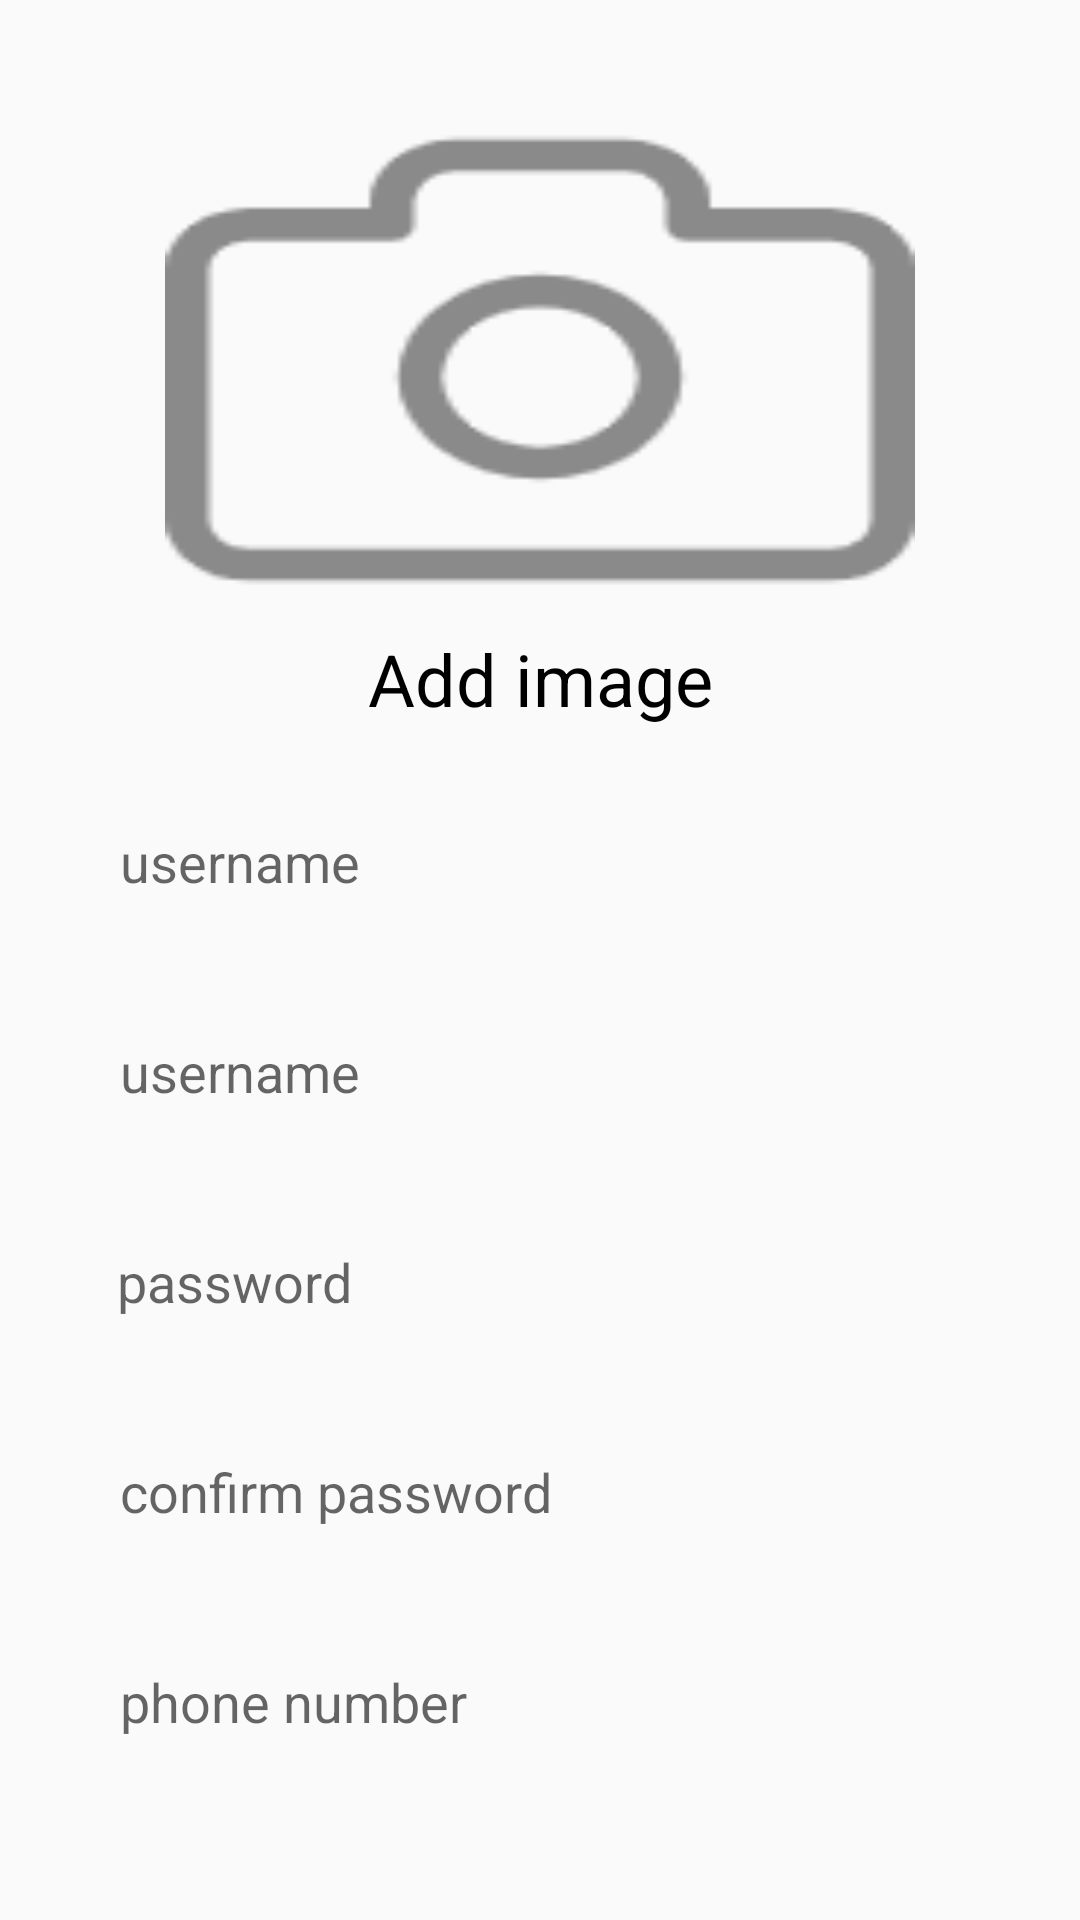

The Android layout XML behind this screen, and the referenced resources:
<!-- AndroidManifest.xml: application theme Theme.TruckSharing -->
<!-- res/layout/activity_sign_up.xml -->
<?xml version="1.0" encoding="utf-8"?>
<androidx.constraintlayout.widget.ConstraintLayout xmlns:android="http://schemas.android.com/apk/res/android"
    xmlns:app="http://schemas.android.com/apk/res-auto"
    xmlns:tools="http://schemas.android.com/tools"
    android:layout_width="match_parent"
    android:layout_height="match_parent"
    android:fitsSystemWindows="true"
    tools:context=".SignUpActivity">

    <ImageView
        android:id="@+id/iv_headIcon"
        android:layout_width="250dp"
        android:layout_height="180dp"
        android:layout_marginTop="30dp"
        android:background="@drawable/ic_head"
        android:scaleType="fitXY"
        app:layout_constraintEnd_toEndOf="parent"
        app:layout_constraintStart_toStartOf="parent"
        app:layout_constraintTop_toTopOf="parent" />

    <TextView
        android:id="@+id/textView"
        android:layout_width="wrap_content"
        android:layout_height="wrap_content"
        android:text="Add image"
        android:textColor="@color/black"
        android:textSize="24dp"
        app:layout_constraintEnd_toEndOf="@+id/iv_headIcon"
        app:layout_constraintStart_toStartOf="@+id/iv_headIcon"
        app:layout_constraintTop_toBottomOf="@+id/iv_headIcon" />

    <EditText
        android:id="@+id/edit_full_name_login"
        android:layout_width="300dp"
        android:layout_height="50dp"
        android:layout_marginTop="20dp"
        android:background="@drawable/edit_layout"
        android:hint="username"
        android:paddingLeft="10dp"
        app:layout_constraintEnd_toEndOf="@+id/iv_headIcon"
        app:layout_constraintStart_toStartOf="@+id/iv_headIcon"
        app:layout_constraintTop_toBottomOf="@+id/textView" />

    <EditText
        android:id="@+id/username_login_EditText"
        android:layout_width="300dp"
        android:layout_height="50dp"
        android:layout_marginTop="20dp"
        android:background="@drawable/edit_layout"
        android:hint="username"
        android:paddingLeft="10dp"
        app:layout_constraintEnd_toEndOf="@+id/iv_headIcon"
        app:layout_constraintStart_toStartOf="@+id/iv_headIcon"
        app:layout_constraintTop_toBottomOf="@+id/edit_full_name_login" />

    <EditText
        android:id="@+id/pass_EditText_login"
        android:layout_width="300dp"
        android:layout_height="50dp"
        android:layout_marginTop="20dp"
        android:background="@drawable/edit_layout"
        android:hint="password"
        android:paddingLeft="10dp"
        app:layout_constraintEnd_toEndOf="@+id/iv_headIcon"
        app:layout_constraintHorizontal_bias="0.52"
        app:layout_constraintStart_toStartOf="@+id/iv_headIcon"
        app:layout_constraintTop_toBottomOf="@+id/username_login_EditText" />

    <EditText
        android:id="@+id/confirm_password_login_EditText"
        android:layout_width="300dp"
        android:layout_height="50dp"
        android:background="@drawable/edit_layout"
        android:hint="confirm password"
        android:paddingLeft="10dp"
        android:layout_marginTop="20dp"
        app:layout_constraintEnd_toEndOf="@+id/iv_headIcon"
        app:layout_constraintStart_toStartOf="@+id/iv_headIcon"
        app:layout_constraintTop_toBottomOf="@+id/pass_EditText_login" />

    <EditText
        android:id="@+id/edit_phone_login"
        android:layout_width="300dp"
        android:layout_height="50dp"
        android:layout_marginTop="20dp"
        android:background="@drawable/edit_layout"
        android:hint="phone number"
        android:paddingLeft="10dp"
        app:layout_constraintEnd_toEndOf="@+id/iv_headIcon"
        app:layout_constraintStart_toStartOf="@+id/iv_headIcon"
        app:layout_constraintTop_toBottomOf="@+id/confirm_password_login_EditText" />

    <Button
        android:id="@+id/btn_create_account_login"
        android:layout_width="250dp"
        android:layout_height="50dp"
        android:layout_marginTop="30dp"
        android:text="CREATE ACCOUNT"
        android:background="@drawable/btn_layout"
        app:layout_constraintEnd_toEndOf="@+id/edit_phone_login"
        app:layout_constraintStart_toStartOf="@+id/edit_phone_login"
        app:layout_constraintTop_toBottomOf="@+id/edit_phone_login" />
</androidx.constraintlayout.widget.ConstraintLayout>
<!-- resources referenced by this layout -->
<resources>
  <!-- drawable ic_head: png bitmap (drawable, 3263 bytes) -->
  <style name="Theme.TruckSharing" parent="Theme.MaterialComponents.DayNight.NoActionBar.Bridge">
          
          <item name="colorPrimary">@color/purple_500</item>
          <item name="colorPrimaryVariant">@color/purple_700</item>
          <item name="colorOnPrimary">@color/white</item>
          
          <item name="colorSecondary">@color/teal_200</item>
          <item name="colorSecondaryVariant">@color/teal_700</item>
          <item name="colorOnSecondary">@color/black</item>
          
          <item name="android:statusBarColor" tools:targetApi="l">?attr/colorPrimaryVariant</item>
          
      </style>
  <!-- not gathered from this repository: default colours our renderer supplied (Android Studio template values) -->
  <color name="purple_500">#FF6200EE</color>
  <color name="purple_700">#FF3700B3</color>
  <color name="teal_200">#FF03DAC5</color>
  <color name="teal_700">#FF018786</color>
  <color name="black">#FF000000</color>
  <color name="white">#FFFFFFFF</color>
</resources>
